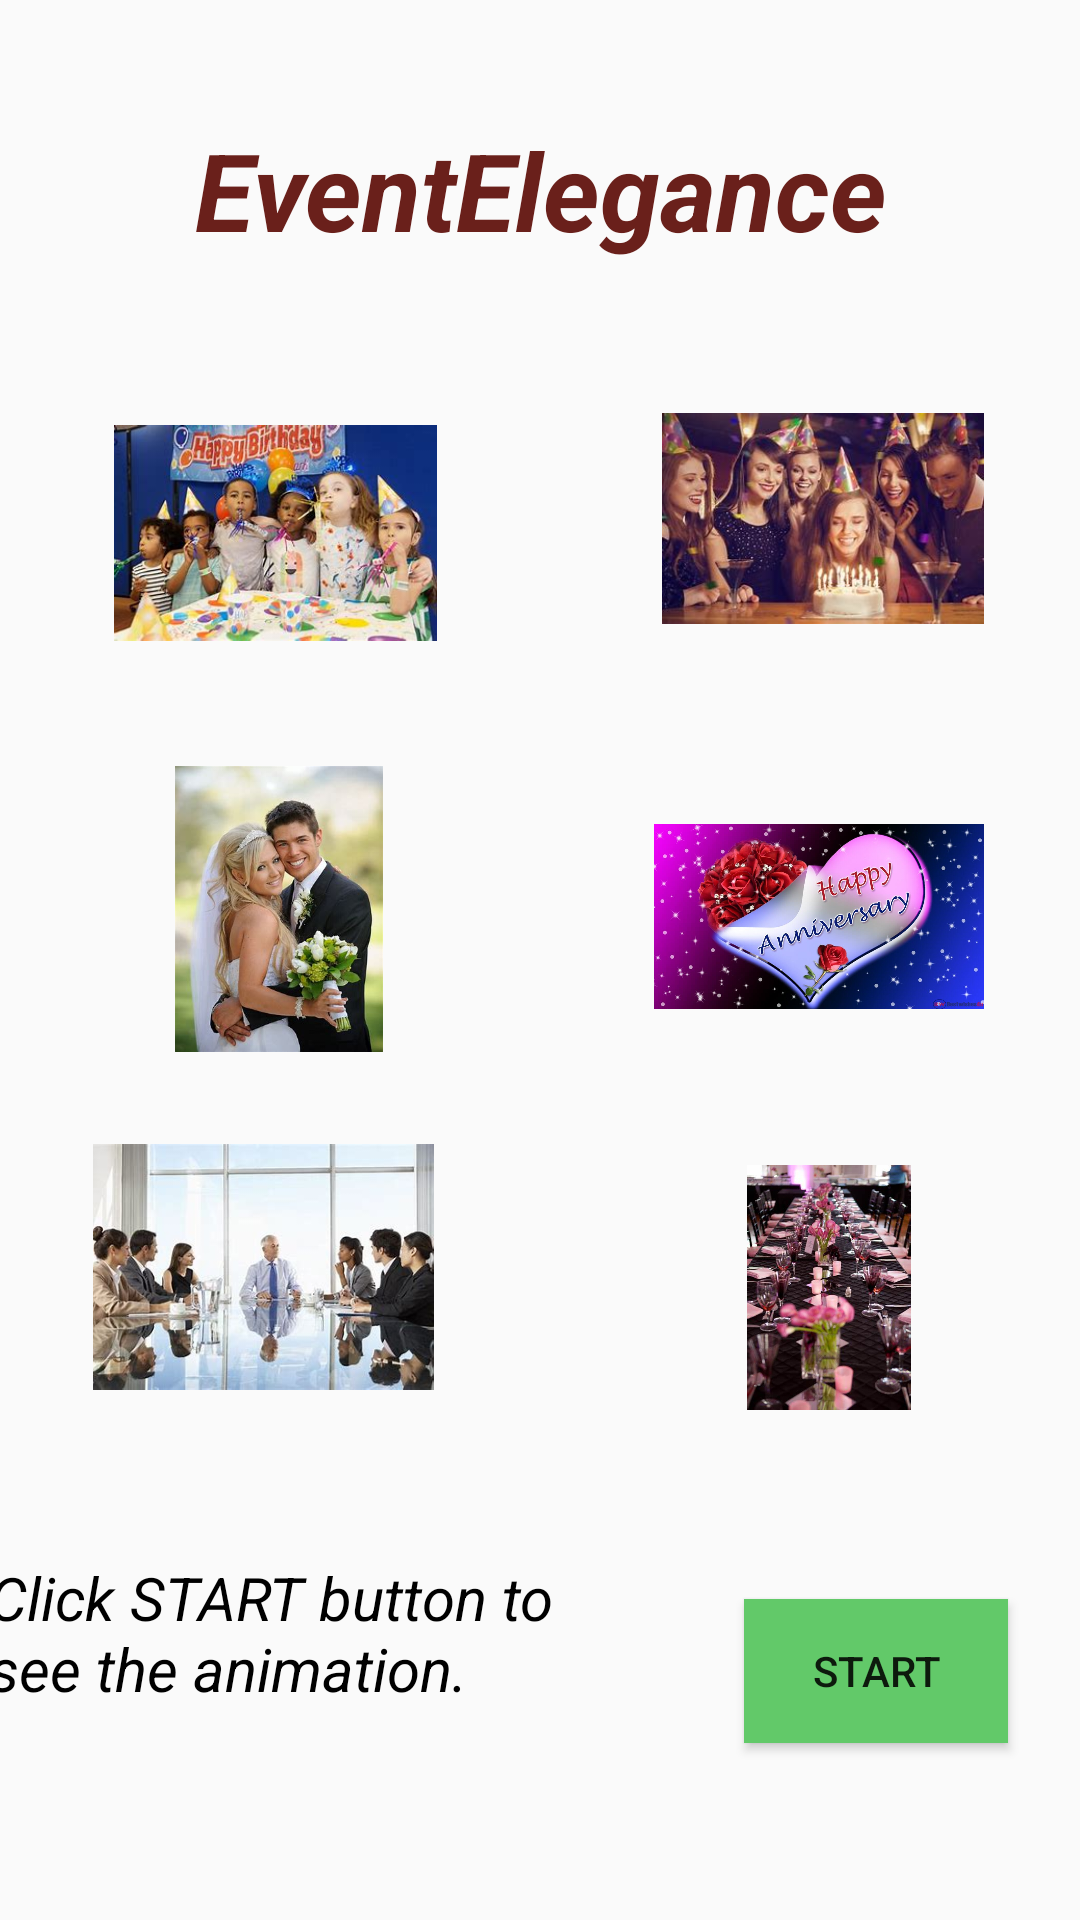

This screen was rendered from an Android layout file. Write that file and the resources it references.
<!-- AndroidManifest.xml: application theme Theme.EventElegance -->
<!-- res/layout/activity_new_image_view.xml -->
<?xml version="1.0" encoding="utf-8"?>
<androidx.constraintlayout.widget.ConstraintLayout xmlns:android="http://schemas.android.com/apk/res/android"
    xmlns:app="http://schemas.android.com/apk/res-auto"
    xmlns:tools="http://schemas.android.com/tools"
    android:layout_width="match_parent"
    android:layout_height="match_parent"
    android:background="@drawable/white"
    tools:context=".NewImageView">

    <TextView
        android:id="@+id/logo"
        android:layout_width="250dp"
        android:layout_height="66dp"

        android:layout_marginTop="39dp"
        android:layout_marginBottom="25dp"
        android:text="@string/eventelegance"
        android:textAlignment="center"
        android:textColor="#6A201B"

        android:textSize="36sp"
        android:textStyle="bold|italic"
        app:layout_constraintBottom_toTopOf="@+id/child"
        app:layout_constraintEnd_toEndOf="parent"
        app:layout_constraintStart_toStartOf="parent"
        app:layout_constraintTop_toTopOf="parent" />

    <ImageView
        android:id="@+id/child"
        android:layout_width="0dp"
        android:layout_height="0dp"
        android:layout_marginStart="38dp"
        android:layout_marginEnd="75dp"
        android:layout_marginBottom="30dp"
        app:layout_constraintBottom_toTopOf="@+id/wedding"
        app:layout_constraintEnd_toStartOf="@+id/adult"
        app:layout_constraintStart_toStartOf="parent"
        app:layout_constraintTop_toBottomOf="@+id/logo"
        app:srcCompat="@drawable/child1" />

    <ImageView
        android:id="@+id/adult"
        android:layout_width="0dp"
        android:layout_height="0dp"
        android:layout_marginTop="132dp"
        android:layout_marginEnd="32dp"
        android:layout_marginBottom="51dp"
        app:layout_constraintBottom_toTopOf="@+id/anniversary"
        app:layout_constraintEnd_toEndOf="parent"
        app:layout_constraintStart_toEndOf="@+id/child"
        app:layout_constraintTop_toTopOf="parent"
        app:srcCompat="@drawable/adult" />

    <ImageView
        android:id="@+id/wedding"
        android:layout_width="0dp"
        android:layout_height="0dp"
        android:layout_marginStart="38dp"
        android:layout_marginEnd="70dp"
        android:layout_marginBottom="24dp"
        app:layout_constraintBottom_toTopOf="@+id/board"
        app:layout_constraintEnd_toStartOf="@+id/anniversary"
        app:layout_constraintStart_toStartOf="parent"
        app:layout_constraintTop_toBottomOf="@+id/child"
        app:srcCompat="@drawable/wed1" />

    <ImageView
        android:id="@+id/anniversary"
        android:layout_width="0dp"
        android:layout_height="0dp"
        android:layout_marginEnd="32dp"
        android:layout_marginBottom="42dp"
        app:layout_constraintBottom_toTopOf="@+id/concert"
        app:layout_constraintEnd_toEndOf="parent"
        app:layout_constraintStart_toEndOf="@+id/wedding"
        app:layout_constraintTop_toBottomOf="@+id/adult"
        app:srcCompat="@drawable/anni" />

    <ImageView
        android:id="@+id/concert"
        android:layout_width="0dp"
        android:layout_height="0dp"
        android:layout_marginEnd="27dp"
        android:layout_marginBottom="63dp"
        app:layout_constraintBottom_toTopOf="@+id/start"
        app:layout_constraintEnd_toEndOf="parent"
        app:layout_constraintStart_toEndOf="@+id/board"
        app:layout_constraintTop_toBottomOf="@+id/anniversary"
        app:srcCompat="@drawable/func2" />

    <ImageView
        android:id="@+id/board"
        android:layout_width="0dp"
        android:layout_height="0dp"
        android:layout_marginStart="31dp"
        android:layout_marginEnd="75dp"
        android:layout_marginBottom="49dp"
        app:layout_constraintBottom_toTopOf="@+id/textView"
        app:layout_constraintEnd_toStartOf="@+id/concert"
        app:layout_constraintStart_toStartOf="parent"
        app:layout_constraintTop_toBottomOf="@+id/wedding"
        app:srcCompat="@drawable/board2" />

    <TextView
        android:id="@+id/textView"
        android:layout_width="220dp"
        android:layout_height="80dp"
        android:layout_marginStart="23dp"
        android:layout_marginEnd="32dp"
        android:layout_marginBottom="41dp"
        android:text="Click START button to see the animation."
        android:textColor="#000000"
        android:textSize="20sp"
        android:textStyle="italic"
        app:layout_constraintBottom_toBottomOf="parent"
        app:layout_constraintEnd_toStartOf="@+id/start"
        app:layout_constraintStart_toStartOf="parent"
        app:layout_constraintTop_toBottomOf="@+id/board" />

    <Button
        android:id="@+id/start"
        android:layout_width="wrap_content"
        android:layout_height="wrap_content"
        android:layout_marginEnd="51dp"
        android:layout_marginBottom="59dp"
        android:background="#62C969"
        android:text="START"
        app:layout_constraintBottom_toBottomOf="parent"
        app:layout_constraintEnd_toEndOf="parent"
        app:layout_constraintStart_toEndOf="@+id/textView"
        app:layout_constraintTop_toBottomOf="@+id/concert" />
</androidx.constraintlayout.widget.ConstraintLayout>
<!-- resources referenced by this layout -->
<resources>
  <!-- drawable adult: jpg bitmap (drawable, 17286 bytes) -->
  <!-- drawable anni: jpeg bitmap (drawable, 114006 bytes) -->
  <!-- drawable board2: jpeg bitmap (drawable, 21537 bytes) -->
  <!-- drawable child1: jpg bitmap (drawable, 20938 bytes) -->
  <!-- drawable func2: jpg bitmap (drawable, 43918 bytes) -->
  <!-- drawable wed1: jpg bitmap (drawable, 22752 bytes) -->
  <string name="eventelegance">EventElegance</string>
  <style name="Theme.EventElegance" parent="Base.Theme.EventElegance" />
  <style name="Base.Theme.EventElegance" parent="Theme.AppCompat.Light.NoActionBar">
          
          
      </style>
</resources>
